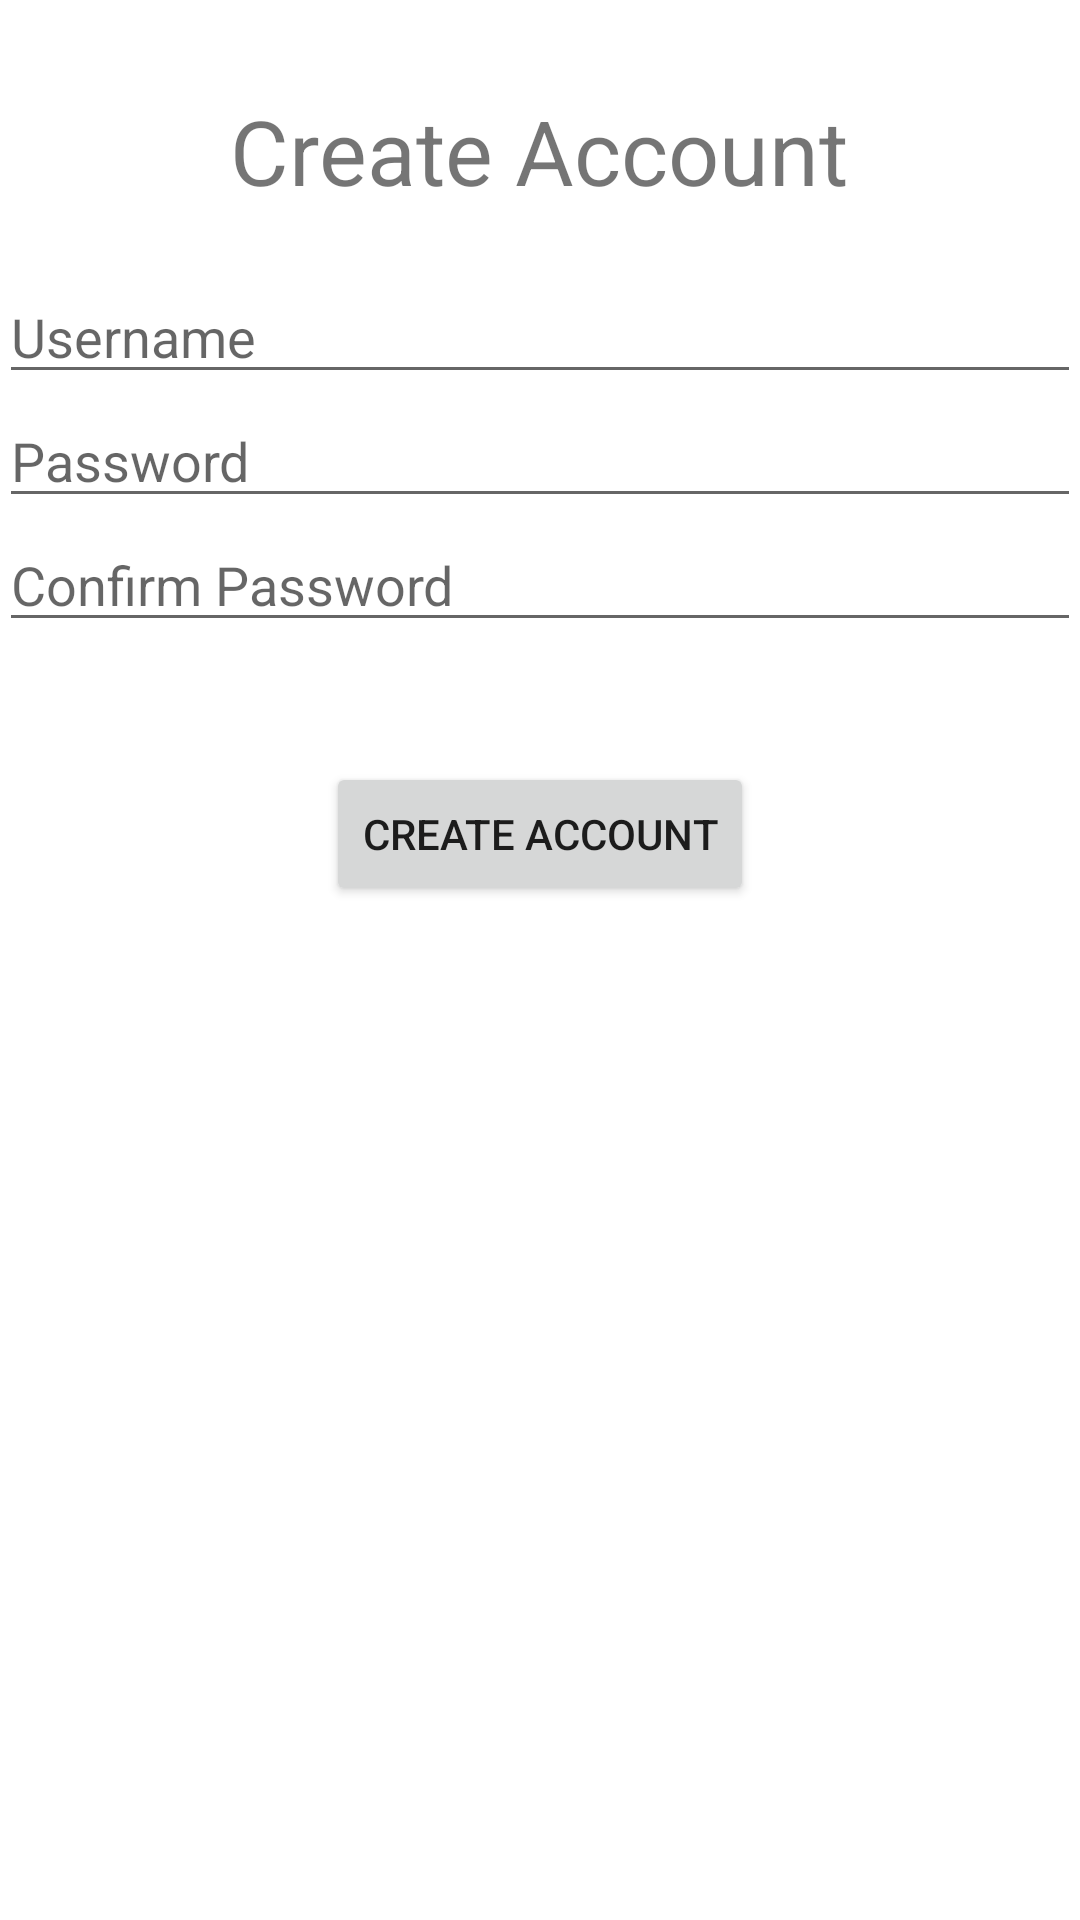

Reconstruct the res/layout file that produces this screen, plus the resources it refers to.
<!-- AndroidManifest.xml: application theme Theme.Fbclone -->
<!-- res/layout/activity_create_account.xml -->
<?xml version="1.0" encoding="utf-8"?>
<RelativeLayout xmlns:android="http://schemas.android.com/apk/res/android"
    xmlns:tools="http://schemas.android.com/tools"
    android:layout_width="match_parent"
    android:layout_height="match_parent"
    android:paddingBottom="@dimen/activity_vertical_margin"
    android:paddingLeft="@dimen/activity_horizontal_margin"
    android:paddingRight="@dimen/activity_horizontal_margin"
    android:paddingTop="@dimen/activity_vertical_margin"
    tools:context="com.example.fb_clone.CreateAccountActivity">

    <EditText
        android:layout_width="match_parent"
        android:layout_height="wrap_content"
        android:id="@+id/createUsernameField"
        android:hint="Username"
        android:layout_alignParentTop="true"
        android:layout_alignParentLeft="true"
        android:layout_alignParentStart="true"
        android:layout_marginTop="90dp"
        android:textColor="#e4e4e4"/>

    <EditText
        android:layout_width="match_parent"
        android:layout_height="wrap_content"
        android:id="@+id/createPasswordField"
        android:hint="Password"
        android:inputType="textPassword"
        android:layout_below="@+id/createUsernameField"
        android:layout_alignParentLeft="true"
        android:layout_alignParentStart="true"
        android:textColor="#e4e4e4"/>

    <EditText
        android:layout_width="match_parent"
        android:layout_height="wrap_content"
        android:id="@+id/confirmCreatePasswordField"
        android:hint="Confirm Password"
        android:layout_below="@+id/createPasswordField"
        android:layout_centerHorizontal="true"
        android:inputType="textPassword"
        android:textColor="#e4e4e4"/>

    <Button
        android:layout_width="wrap_content"
        android:layout_height="wrap_content"
        android:text="Create Account"
        android:id="@+id/createAccountButton"
        android:layout_below="@+id/confirmCreatePasswordField"
        android:layout_centerHorizontal="true"
        android:layout_marginTop="40dp"
        android:onClick="createAccount" />

    <TextView
        android:layout_width="wrap_content"
        android:layout_height="wrap_content"
        android:text="Create Account"
        android:id="@+id/createAccountTextView"
        android:layout_alignParentTop="true"
        android:layout_centerHorizontal="true"
        android:layout_marginTop="30dp"
        android:textSize="30sp" />


</RelativeLayout>
<!-- resources referenced by this layout -->
<resources>
  <style name="Theme.Fbclone" parent="Theme.MaterialComponents.DayNight.DarkActionBar">
          
          <item name="colorPrimary">@color/purple_500</item>
          <item name="colorPrimaryVariant">@color/purple_700</item>
          <item name="colorOnPrimary">@color/white</item>
          
          <item name="colorSecondary">@color/teal_200</item>
          <item name="colorSecondaryVariant">@color/teal_700</item>
          <item name="colorOnSecondary">@color/black</item>
          
          <item name="android:statusBarColor" tools:targetApi="l">?attr/colorPrimaryVariant</item>
          
      </style>
  <!-- not gathered from this repository: default colours our renderer supplied (Android Studio template values) -->
  <color name="purple_500">#FF6200EE</color>
  <color name="purple_700">#FF3700B3</color>
  <color name="teal_200">#FF03DAC5</color>
  <color name="teal_700">#FF018786</color>
  <color name="black">#FF000000</color>
  <color name="white">#FFFFFFFF</color>
</resources>
